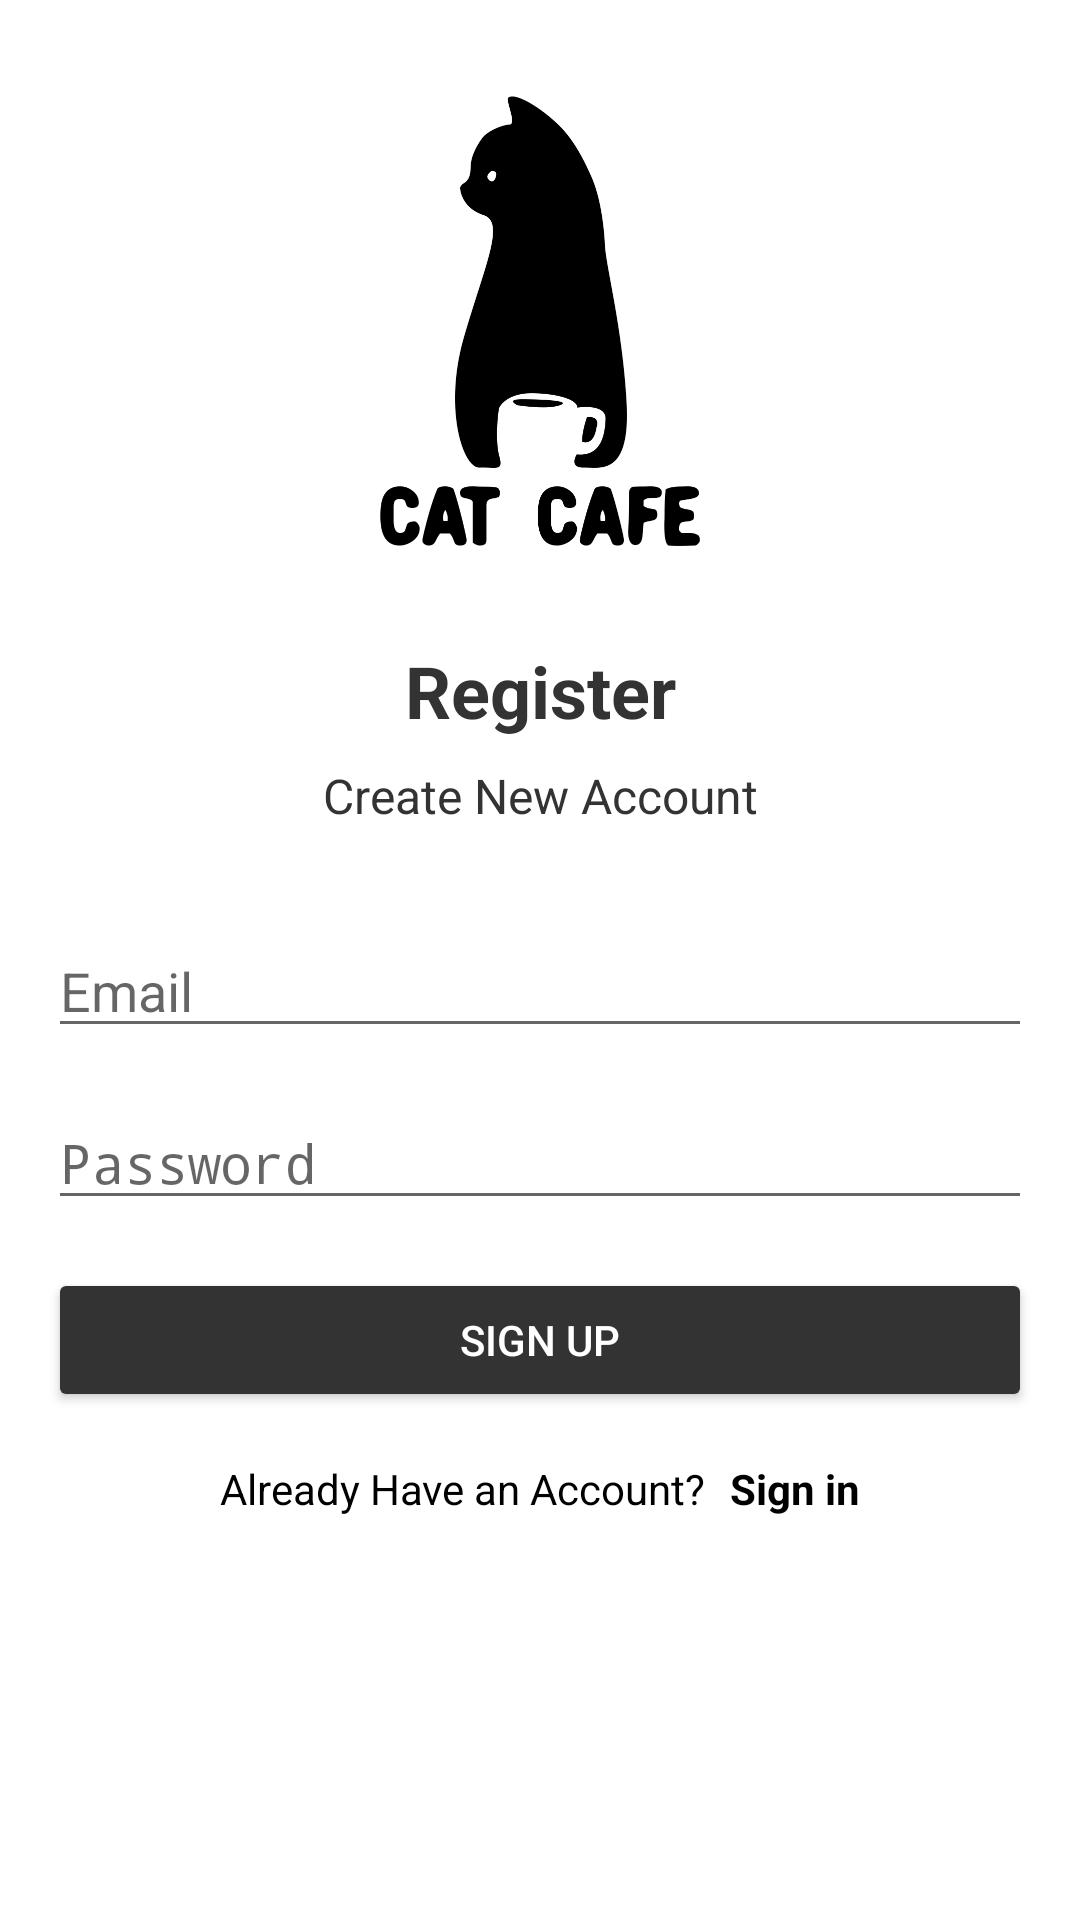

This screen was rendered from an Android layout file. Write that file and the resources it references.
<!-- AndroidManifest.xml: activity theme Theme.AppCompat.Light.NoActionBar -->
<!-- res/layout/activity_sign_up.xml -->
<?xml version="1.0" encoding="utf-8"?>
<androidx.constraintlayout.widget.ConstraintLayout xmlns:android="http://schemas.android.com/apk/res/android"
    xmlns:app="http://schemas.android.com/apk/res-auto"
    xmlns:tools="http://schemas.android.com/tools"
    android:layout_width="match_parent"
    android:layout_height="match_parent"
    android:background="@color/white"
    tools:context=".SignInActivity">

    <ImageView
        android:id="@+id/logo_image"
        android:layout_width="150dp"
        android:layout_height="150dp"
        android:layout_marginTop="32dp"
        app:layout_constraintLeft_toLeftOf="parent"
        app:layout_constraintRight_toRightOf="parent"
        app:layout_constraintTop_toTopOf="parent"
        android:src="@drawable/logo" />

    <TextView
        android:id="@+id/auth_title"
        android:layout_width="wrap_content"
        android:layout_height="wrap_content"
        android:text="@string/signup_title"
        android:textSize="24sp"
        android:layout_marginTop="32dp"
        android:textColor="#333"
        android:textStyle="bold"
        app:layout_constraintTop_toBottomOf="@id/logo_image"
        app:layout_constraintEnd_toEndOf="parent"
        app:layout_constraintStart_toStartOf="parent"/>

    <TextView
        android:id="@+id/signup_subtitle"
        android:layout_width="wrap_content"
        android:layout_height="wrap_content"
        android:text="@string/signup_subtitle"
        android:layout_marginTop="8dp"
        android:textSize="16sp"
        android:textColor="#333"
        app:layout_constraintTop_toBottomOf="@id/auth_title"
        app:layout_constraintEnd_toEndOf="parent"
        app:layout_constraintStart_toStartOf="parent"/>

    <EditText
        android:id="@+id/input_email"
        android:layout_width="match_parent"
        android:layout_height="wrap_content"
        android:hint="@string/email"
        android:layout_marginStart="16dp"
        android:layout_marginTop="32dp"
        android:layout_marginEnd="16dp"
        app:layout_constraintEnd_toEndOf="parent"
        app:layout_constraintStart_toStartOf="parent"
        app:layout_constraintTop_toBottomOf="@id/signup_subtitle" />

    <EditText
        android:id="@+id/input_password"
        android:layout_width="match_parent"
        android:layout_height="wrap_content"
        android:layout_marginStart="16dp"
        android:layout_marginTop="16dp"
        android:layout_marginEnd="16dp"
        android:hint="@string/password"
        android:inputType="textPassword"
        app:layout_constraintEnd_toEndOf="parent"
        app:layout_constraintStart_toStartOf="parent"
        app:layout_constraintTop_toBottomOf="@id/input_email" />

    <Button
        android:id="@+id/btn_signin"
        android:layout_width="match_parent"
        android:layout_height="wrap_content"
        android:gravity="center"
        android:text="@string/sign_up"
        android:layout_marginTop="16dp"
        android:layout_marginStart="16dp"
        android:layout_marginEnd="16dp"
        android:backgroundTint="#333"
        android:textColor="@color/white"
        app:layout_constraintTop_toBottomOf="@id/input_password"
        app:layout_constraintStart_toStartOf="parent"
        app:layout_constraintEnd_toEndOf="parent" />

    <LinearLayout
        android:layout_width="match_parent"
        android:layout_height="wrap_content"
        app:layout_constraintTop_toBottomOf="@id/btn_signin"
        app:layout_constraintStart_toStartOf="parent"
        app:layout_constraintEnd_toEndOf="parent"
        android:orientation="horizontal"
        android:gravity="center"
        android:layout_marginTop="16dp">
        <TextView
            android:id="@+id/label_signin"
            android:layout_width="wrap_content"
            android:layout_height="wrap_content"
            android:textColor="@android:color/black"
            android:text="@string/label_sign_in" />

        <TextView
            android:id="@+id/tv_to_signin"
            android:layout_width="wrap_content"
            android:layout_height="wrap_content"
            android:text="@string/sign_in"
            android:textColor="@android:color/black"
            android:textStyle="bold"
            android:clickable="true"
            android:layout_marginStart="8dp"
            android:focusable="true" />
    </LinearLayout>



</androidx.constraintlayout.widget.ConstraintLayout>
<!-- resources referenced by this layout -->
<resources>
  <!-- drawable logo: png bitmap (drawable, 20054 bytes) -->
  <string name="email">Email</string>
  <string name="label_sign_in">Already Have an Account?</string>
  <string name="password">Password</string>\
  <string name="sign_in">Sign in</string>
  <string name="sign_up">Sign Up</string>
  <string name="signup_subtitle">Create New Account</string>
  <string name="signup_title">Register</string>
  <!-- not gathered from this repository: default colours our renderer supplied (Android Studio template values) -->
  <color name="white">#FFFFFFFF</color>
</resources>
